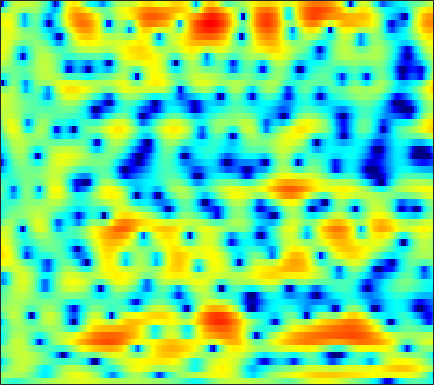

Data behind this chart, as committed beside it:
-0.85868, -1.2927, -1.8498, -2.3468, -2.6439, -2.902, -2.9889, -2.9452, -2.7507, -2.4346, -2.0441, -1.7411, -1.3509, -0.99044, -0.73775, -0.42364, -0.13117, 0.070034, 0.32026, 0.55229, 0.77932, 0.94254, 1.147, 1.3433
0.841, 0.977, 1.133, 1.258, 1.329, 1.392, 1.413, 1.4, 1.336, 1.206, 0.9941, 0.7737, 0.3859, -0.1274, -0.6011, -1.359, -2.251, -2.987, -3.985, -4.828, -5.225, -5.084, -4.351, -3.244
-2.741, -1.887, -0.8489, 0.05277, 0.6319, 1.271, 1.76, 2.028, 2.256, 2.335, 2.26, 2.102, 1.748, 1.221, 0.7067, -0.1389, -1.151, -2.005, -3.201, -4.276, -4.901, -4.916, -4.359, -3.405
-6.561, -4.851, -2.995, -1.513, -0.6015, 0.3867, 1.15, 1.593, 2.027, 2.301, 2.431, 2.442, 2.354, 2.152, 1.935, 1.573, 1.144, 0.7902, 0.2939, -0.2003, -0.6702, -1.003, -1.425, -1.821
-1.039, -0.6127, -0.01673, 0.5708, 0.9879, 1.491, 1.911, 2.161, 2.401, 2.531, 2.558, 2.516, 2.376, 2.147, 1.923, 1.567, 1.15, 0.7999, 0.2819, -0.291, -0.9415, -1.504, -2.397, -3.517
-0.2873, 0.03189, 0.5227, 1.028, 1.385, 1.798, 2.114, 2.275, 2.37, 2.318, 2.119, 1.875, 1.431, 0.8659, 0.3892, -0.2668, -0.8852, -1.286, -1.69, -1.922, -2.025, -2.06, -2.106, -2.194
-5.147, -3.461, -1.587, -0.1282, 0.7313, 1.597, 2.175, 2.436, 2.562, 2.433, 2.026, 1.521, 0.5522, -0.8324, -2.211, -4.68, -8.264, -11.99, -14.97, -10.44, -6.518, -4.471, -2.486, -1.046
-5.002, -3.802, -2.313, -1.052, -0.2669, 0.5677, 1.162, 1.454, 1.644, 1.617, 1.365, 1.03, 0.4003, -0.4355, -1.189, -2.282, -3.301, -3.852, -4.08, -3.634, -2.726, -1.932, -0.8994, -0.002678
-3.333, -2.822, -2.003, -1.177, -0.6093, 0.03613, 0.5212, 0.7717, 0.9388, 0.9451, 0.8131, 0.6462, 0.3778, 0.08685, -0.1153, -0.316, -0.3996, -0.3821, -0.2554, -0.02892, 0.254, 0.4713, 0.7371, 0.9138
-7.438, -5.098, -2.738, -1.044, -0.116, 0.7502, 1.249, 1.4, 1.317, 0.9242, 0.2686, -0.3583, -1.26, -2.002, -2.268, -2.105, -1.446, -0.7876, 0.1279, 0.956, 1.601, 1.942, 2.199, 2.208
-2.699, -1.593, -0.2397, 0.847, 1.478, 2.039, 2.246, 2.162, 1.705, 0.7886, -0.6962, -2.333, -5.588, -11.3, -19.54, -12.28, -6.027, -3.323, -0.9086, 0.6993, 1.755, 2.265, 2.626, 2.651
-0.3024, 0.0759, 0.5955, 1.06, 1.346, 1.601, 1.68, 1.601, 1.334, 0.8604, 0.2076, -0.3679, -1.154, -1.776, -2.013, -1.942, -1.494, -1.006, -0.301, 0.3053, 0.7498, 0.9691, 1.099, 1.026
-1.116, -0.6377, -0.05798, 0.457, 0.7692, 1.075, 1.275, 1.348, 1.342, 1.23, 1.031, 0.8409, 0.5519, 0.2632, 0.08917, -0.0942, -0.2266, -0.2873, -0.3254, -0.3276, -0.3053, -0.285, -0.2794, -0.3087
-1.816, -1.205, -0.4877, 0.1413, 0.5534, 1.027, 1.407, 1.623, 1.794, 1.84, 1.755, 1.616, 1.327, 0.9184, 0.5461, -0.01742, -0.6292, -1.104, -1.707, -2.167, -2.385, -2.377, -2.161, -1.771
-2.559, -2.141, -1.433, -0.6228, 0.02575, 0.8884, 1.63, 2.083, 2.51, 2.735, 2.737, 2.589, 2.202, 1.566, 0.8931, -0.2641, -1.746, -3.128, -5.392, -7.999, -9.886, -9.52, -7.226, -4.78
-8.394, -9.259, -7.666, -4.671, -2.629, -0.4756, 1.099, 1.958, 2.756, 3.196, 3.317, 3.2, 2.786, 2.096, 1.388, 0.1428, -1.486, -2.966, -5.356, -8.138, -10.04, -9.642, -7.335, -4.794
-6.892, -7.654, -6.359, -3.844, -2.016, -0.08755, 1.292, 2.04, 2.705, 3.021, 3.049, 2.906, 2.479, 1.835, 1.236, 0.2458, -0.9097, -1.833, -3.027, -4.025, -4.684, -4.823, -4.474, -3.65
0.9473, 1.041, 1.299, 1.704, 2.047, 2.427, 2.678, 2.776, 2.745, 2.542, 2.196, 1.864, 1.311, 0.6154, 0.006898, -0.9233, -2.068, -3.12, -4.767, -6.809, -9.206, -10.69, -10.65, -8.396
4.186, 4.251, 4.218, 4.086, 3.881, 3.486, 2.942, 2.405, 1.533, 0.5474, -0.488, -1.212, -1.942, -2.443, -2.735, -3.068, -3.599, -4.235, -5.505, -7.351, -9.789, -11.7, -11.75, -9.022
5.574, 5.465, 5.167, 4.662, 4.139, 3.254, 2.069, 0.9274, -0.9802, -3.503, -6.923, -10.12, -12.81, -10.4, -8.088, -5.949, -4.617, -3.998, -3.615, -3.477, -3.472, -3.46, -3.225, -2.809
5.344, 5.114, 4.673, 4.038, 3.455, 2.451, 1.206, 0.1017, -1.659, -3.789, -6.181, -7.947, -9.018, -8.127, -6.79, -5.057, -3.704, -2.91, -2.111, -1.586, -1.243, -1.03, -0.8715, -0.7806
4.255, 4.029, 3.603, 3.037, 2.496, 1.603, 0.6108, -0.1964, -1.277, -2.251, -2.983, -3.357, -3.498, -3.216, -2.863, -2.269, -1.599, -1.173, -0.6942, -0.3683, -0.1902, -0.135, -0.2091, -0.3827
3.289, 3.234, 2.987, 2.522, 1.982, 1.087, -0.108, -1.147, -2.565, -3.727, -4.199, -3.958, -3.166, -2.095, -1.29, -0.356, 0.4121, 0.8237, 1.155, 1.263, 1.136, 0.8583, 0.3567, -0.3069
1.867, 2.346, 2.659, 2.532, 2.179, 1.254, -0.3192, -2.034, -5.599, -12.58, -23.16, -10.82, -4.786, -1.554, 0.07988, 1.656, 2.616, 3.07, 3.325, 3.187, 2.65, 1.981, 0.6867, -1.131
-1.734, -0.5454, 0.5052, 1.028, 1.143, 0.8636, 0.297, -0.3383, -1.322, -2.108, -2.236, -1.719, -0.6074, 0.7019, 1.548, 2.477, 3.073, 3.323, 3.376, 3.072, 2.402, 1.639, 0.1311, -1.972
-3.655, -2.657, -1.651, -0.8968, -0.5309, -0.2241, -0.06608, -0.02927, 0.02232, 0.1087, 0.2851, 0.522, 0.9149, 1.337, 1.666, 1.998, 2.25, 2.329, 2.281, 2.058, 1.634, 1.172, 0.3916, -0.542
-3.796, -3.18, -2.492, -1.958, -1.641, -1.221, -0.916, -0.6765, -0.3645, -0.05065, 0.2805, 0.4872, 0.7811, 1.01, 1.157, 1.309, 1.414, 1.462, 1.485, 1.461, 1.362, 1.243, 1.038, 0.7307
-3.289, -3.029, -2.821, -2.808, -2.798, -2.762, -2.515, -2.174, -1.6, -0.9606, -0.3863, -0.03986, 0.2451, 0.3874, 0.3631, 0.2824, 0.1538, 0.1264, 0.2413, 0.5204, 0.9259, 1.253, 1.612, 1.857
-1.897, -2.175, -2.986, -4.345, -5.685, -7.674, -7.991, -6.719, -4.373, -2.338, -0.9699, -0.2715, 0.09708, -0.04715, -0.5358, -1.655, -3.2, -4.264, -4.431, -2.839, -0.7304, 0.6851, 2.106, 3.107
-0.9814, -1.479, -2.66, -4.5, -6.508, -9.881, -11.08, -8.563, -5.017, -2.499, -0.8925, -0.1992, 0.1863, -0.139, -0.8233, -2.603, -5.52, -8.761, -10.23, -5.538, -1.627, 0.4122, 2.324, 3.564
-2.157, -2.346, -2.668, -3.071, -3.304, -3.509, -3.322, -2.962, -2.224, -1.465, -0.7767, -0.432, -0.185, -0.215, -0.3887, -0.7435, -1.132, -1.267, -1.091, -0.4609, 0.4729, 1.184, 2.062, 2.698
-4.428, -4.23, -3.86, -3.446, -3.126, -2.664, -2.184, -1.836, -1.373, -0.9458, -0.6229, -0.4218, -0.2828, -0.2052, -0.2058, -0.1893, -0.1491, -0.04025, 0.1964, 0.5639, 0.9998, 1.356, 1.805, 2.157
-8.562, -7.586, -6.14, -4.744, -3.841, -2.776, -1.931, -1.413, -0.8907, -0.5257, -0.3605, -0.3098, -0.3743, -0.5137, -0.6501, -0.8006, -0.832, -0.7511, -0.4753, -0.01967, 0.5323, 0.985, 1.543, 2.03
-16.29, -11.77, -7.994, -5.36, -3.867, -2.316, -1.221, -0.5935, -0.06086, 0.1636, 0.1232, -0.1171, -0.6458, -1.468, -2.204, -3.279, -4.08, -4.263, -3.671, -2.471, -1.078, -0.0876, 1.037, 1.948
-9.333, -7.719, -5.52, -3.562, -2.335, -0.9784, 0.028, 0.5454, 0.9551, 1.024, 0.7634, 0.2963, -0.7107, -2.314, -4.038, -7.575, -14.45, -28.86, -12.31, -6.352, -3.023, -1.298, 0.3966, 1.609
-5.866, -4.661, -3.142, -1.755, -0.8181, 0.1706, 0.9494, 1.325, 1.607, 1.624, 1.331, 0.956, 0.1641, -0.8945, -1.873, -3.307, -4.478, -4.856, -4.337, -3.122, -1.769, -0.9044, 0.07569, 0.7947
-4.667, -3.36, -1.79, -0.5001, 0.3186, 1.151, 1.712, 1.984, 2.123, 2.048, 1.788, 1.518, 1.079, 0.6178, 0.2595, -0.1194, -0.4337, -0.5354, -0.5748, -0.5289, -0.4769, -0.4819, -0.5797, -0.7716
-3.232, -1.794, -0.1438, 1.154, 1.853, 2.541, 2.842, 2.878, 2.657, 2.185, 1.621, 1.15, 0.6878, 0.438, 0.4347, 0.5677, 0.7435, 0.8387, 0.8206, 0.5997, 0.05835, -0.5536, -1.799, -3.486
-1.732, 0.08051, 1.847, 3.074, 3.665, 4.048, 4, 3.63, 2.724, 1.279, -0.751, -2.582, -4.627, -4.533, -3.164, -1.244, 0.2724, 0.9841, 1.5, 1.493, 0.9598, 0.1424, -1.545, -4.264
0.2738, 1.412, 2.567, 3.327, 3.662, 3.722, 3.414, 2.858, 1.687, -0.1079, -2.795, -5.585, -9.726, -9.062, -6.152, -3.053, -1.034, -0.07608, 0.7106, 0.9753, 0.8365, 0.4639, -0.3025, -1.299
1.516, 1.888, 2.285, 2.52, 2.581, 2.464, 2.112, 1.715, 0.9715, 0.05792, -0.9623, -1.647, -2.297, -2.483, -2.292, -1.815, -1.283, -0.9249, -0.5916, -0.4254, -0.4138, -0.4793, -0.6808, -0.9206
2.207, 2.247, 2.264, 2.217, 2.107, 1.904, 1.568, 1.264, 0.7897, 0.2658, -0.2452, -0.5789, -0.9675, -1.225, -1.346, -1.438, -1.478, -1.49, -1.536, -1.575, -1.625, -1.635, -1.599, -1.514
2.753, 2.639, 2.482, 2.296, 2.123, 1.831, 1.491, 1.165, 0.7116, 0.2284, -0.2212, -0.5428, -0.8975, -1.17, -1.364, -1.602, -1.875, -2.143, -2.542, -2.986, -3.352, -3.501, -3.362, -2.871
2.877, 2.663, 2.45, 2.28, 2.169, 1.9, 1.515, 1.117, 0.4295, -0.3438, -1.092, -1.553, -1.861, -1.911, -1.844, -1.804, -2.006, -2.407, -3.362, -4.964, -7.193, -8.868, -9.072, -6.413
0.3607, -0.02392, 0.1509, 0.7319, 1.125, 1.405, 1.161, 0.663, -0.5813, -2.537, -5.27, -7.244, -7.572, -5.303, -3.558, -1.971, -1.202, -1.104, -1.714, -3.2, -5.672, -7.936, -8.289, -4.804
-12.96, -21.15, -8.179, -3.57, -1.758, -0.4593, -0.1208, -0.4205, -1.448, -3.342, -6.285, -8.618, -8.794, -5.663, -3.525, -1.433, -0.1354, 0.4368, 0.7793, 0.7932, 0.6603, 0.6088, 0.7949, 1.311
-3.539, -3.886, -3.347, -2.305, -1.595, -0.9747, -0.693, -0.7499, -1.073, -1.573, -2.01, -2.151, -2.013, -1.472, -0.8747, -0.02884, 0.718, 1.168, 1.634, 1.925, 2.074, 2.144, 2.156, 2.091
0.1543, 0.04064, -0.05727, -0.1177, -0.1869, -0.3356, -0.5901, -0.8016, -1.142, -1.409, -1.479, -1.419, -1.13, -0.6349, -0.1846, 0.4342, 1.044, 1.431, 1.839, 2.102, 2.22, 2.201, 2.027, 1.654
2.057, 1.944, 1.641, 1.2, 0.7509, -0.001339, -0.9738, -1.746, -2.836, -3.692, -3.967, -3.724, -2.884, -1.766, -0.939, 0.05239, 0.8988, 1.396, 1.871, 2.155, 2.254, 2.189, 1.942, 1.488
3.414, 3.245, 2.823, 2.147, 1.444, 0.1853, -1.562, -3.366, -6.659, -11.84, -16.54, -12.03, -6.933, -3.778, -2.121, -0.5026, 0.6058, 1.218, 1.74, 2.001, 2.029, 1.909, 1.612, 1.171
3.93, 3.778, 3.425, 2.822, 2.204, 1.09, -0.3409, -1.678, -3.773, -5.79, -6.682, -6.096, -4.374, -2.584, -1.462, -0.3109, 0.4694, 0.8617, 1.149, 1.17, 0.9544, 0.6795, 0.1431, -0.521
3.515, 3.566, 3.479, 3.212, 2.897, 2.311, 1.565, 0.9657, 0.1915, -0.4507, -0.8415, -0.9116, -0.7332, -0.4064, -0.1591, 0.1235, 0.3044, 0.289, 0.1277, -0.2398, -0.811, -1.39, -2.388, -3.687
2.528, 2.998, 3.353, 3.461, 3.364, 3.086, 2.634, 2.223, 1.661, 1.122, 0.7128, 0.508, 0.3307, 0.2162, 0.1531, 0.03097, -0.1987, -0.4737, -1.024, -1.746, -2.625, -3.43, -4.656, -6.152
2.131, 2.966, 3.644, 3.892, 3.842, 3.503, 2.921, 2.343, 1.408, 0.4818, -0.2465, -0.5822, -0.7628, -0.6899, -0.5921, -0.6083, -0.939, -1.349, -2.237, -3.461, -4.905, -5.899, -6.92, -7.338
3.47, 3.958, 4.352, 4.416, 4.276, 3.713, 2.698, 1.591, -0.4533, -3.266, -6.432, -7.466, -5.641, -3.3, -2.132, -1.319, -1.266, -1.769, -3.075, -5.287, -8.906, -13.11, -18.48, -13.16
3.216, 3.277, 3.433, 3.562, 3.526, 3.21, 2.421, 1.385, -0.5773, -3.421, -6.824, -7.859, -5.604, -2.994, -1.707, -0.7916, -0.6315, -1.007, -2.064, -3.762, -6.013, -7.723, -8.998, -8.325
-1.921, -1.725, -0.6051, 0.7068, 1.457, 2.125, 2.364, 2.299, 1.892, 1.354, 0.8469, 0.6285, 0.6711, 0.8747, 1.05, 1.112, 0.8706, 0.537, -0.2201, -1.299, -2.556, -3.574, -4.992, -6.425
-21.21, -12.86, -5.788, -2.214, -0.4993, 0.9936, 1.918, 2.371, 2.662, 2.716, 2.671, 2.607, 2.493, 2.34, 2.19, 1.929, 1.555, 1.174, 0.5169, -0.3179, -1.384, -2.447, -4.306, -7.035
